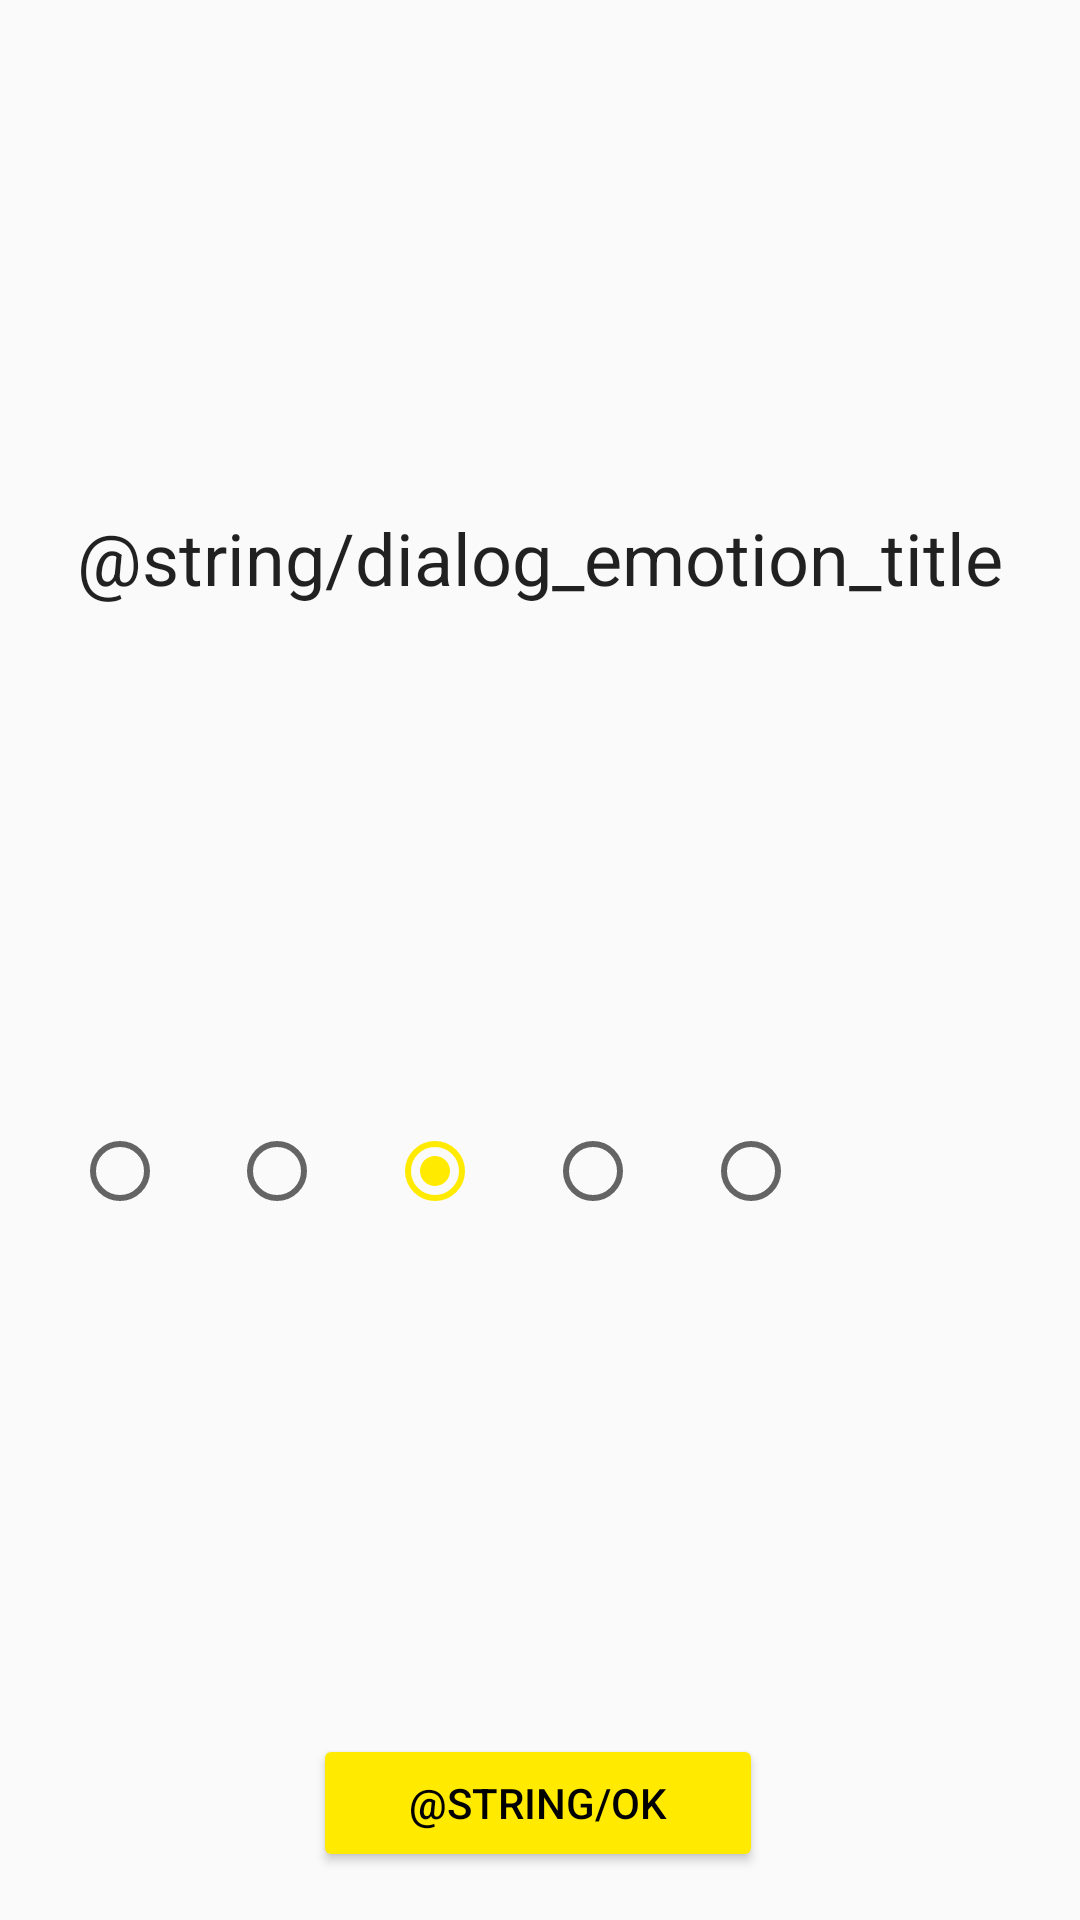

Produce the Android XML layout that renders to this screen, including the resource entries it uses.
<!-- AndroidManifest.xml: application theme AppTheme -->
<!-- res/layout/dialog_emotion.xml -->
<?xml version="1.0" encoding="utf-8"?>
<android.support.constraint.ConstraintLayout xmlns:android="http://schemas.android.com/apk/res/android"
    xmlns:app="http://schemas.android.com/apk/res-auto"
    xmlns:tools="http://schemas.android.com/tools"
    android:layout_width="wrap_content"
    android:layout_height="wrap_content">

    <TextView
        android:id="@+id/textView"
        android:layout_width="wrap_content"
        android:layout_height="35dp"
        android:layout_marginEnd="8dp"
        android:layout_marginStart="8dp"
        android:layout_marginTop="@dimen/activity_vertical_margin"
        android:text="@string/dialog_emotion_title"
        android:textAppearance="@style/TextAppearance.AppCompat.Headline"
        app:layout_constraintBottom_toTopOf="@+id/radioGroup"
        app:layout_constraintEnd_toEndOf="parent"
        app:layout_constraintHorizontal_bias="0.503"
        app:layout_constraintStart_toStartOf="parent"
        app:layout_constraintTop_toTopOf="parent"
        app:layout_constraintVertical_bias="1.0" />

    <RadioGroup
        android:id="@+id/radioGroup"
        android:layout_width="263dp"
        android:layout_height="34dp"
        android:layout_marginBottom="@dimen/activity_vertical_margin"
        android:layout_marginEnd="@dimen/activity_horizontal_margin"
        android:layout_marginStart="@dimen/activity_horizontal_margin"
        android:layout_marginTop="@dimen/activity_vertical_margin"
        android:checkedButton="@+id/radioButton3"
        android:orientation="horizontal"
        app:layout_constraintBottom_toTopOf="@+id/okButton"
        app:layout_constraintEnd_toEndOf="parent"
        app:layout_constraintHorizontal_bias="0.0"
        app:layout_constraintStart_toStartOf="parent"
        app:layout_constraintTop_toBottomOf="@+id/textView"
        app:layout_constraintVertical_bias="1.0">

        <RadioButton
            android:id="@+id/radioButton"
            android:layout_width="wrap_content"
            android:layout_height="wrap_content"
            android:layout_marginEnd="8dp"
            android:layout_marginStart="8dp"
            android:layout_weight="1"
            android:foreground="@drawable/selector_emoticon_angry" />

        <RadioButton
            android:id="@+id/radioButton2"
            android:layout_width="wrap_content"
            android:layout_height="wrap_content"
            android:layout_marginEnd="8dp"
            android:layout_marginStart="8dp"
            android:layout_weight="1"
            android:foreground="@drawable/selector_emoticon_sad" />

        <RadioButton
            android:id="@+id/radioButton3"
            android:layout_width="wrap_content"
            android:layout_height="wrap_content"
            android:layout_marginEnd="8dp"
            android:layout_marginStart="8dp"
            android:layout_weight="1"
            android:foreground="@drawable/selector_emoticon_neutral" />

        <RadioButton
            android:id="@+id/radioButton4"
            android:layout_width="wrap_content"
            android:layout_height="wrap_content"
            android:layout_marginEnd="8dp"
            android:layout_marginStart="8dp"
            android:layout_weight="1"
            android:foreground="@drawable/selector_emoticon_happy" />

        <RadioButton
            android:id="@+id/radioButton5"
            android:layout_width="wrap_content"
            android:layout_height="wrap_content"
            android:layout_marginEnd="8dp"
            android:layout_marginStart="8dp"
            android:layout_weight="1"
            android:foreground="@drawable/selector_emoticon_fantastic" />
    </RadioGroup>

    <Button
        android:id="@+id/okButton"
        style="@style/Widget.AppCompat.Button.Colored"
        android:layout_width="150dp"
        android:layout_height="46dp"
        android:layout_gravity="center_horizontal"
        android:layout_marginBottom="@dimen/activity_vertical_margin"
        android:layout_marginEnd="8dp"
        android:layout_marginStart="8dp"
        android:minHeight="@dimen/button_min_height"
        android:minWidth="@dimen/button_min_width"
        android:text="@string/ok"
        android:textAppearance="@style/TextAppearance.AppCompat.Widget.Button.Colored"
        android:textColor="@color/secondaryTextColor"
        app:layout_constraintBottom_toBottomOf="parent"
        app:layout_constraintEnd_toEndOf="parent"
        app:layout_constraintHorizontal_bias="0.496"
        app:layout_constraintStart_toStartOf="parent"
        tools:text="OK" />
</android.support.constraint.ConstraintLayout>
<!-- resources referenced by this layout -->
<resources>
  <color name="secondaryTextColor">#000000</color>
  <dimen name="activity_horizontal_margin">16dp</dimen>
  <dimen name="activity_vertical_margin">16dp</dimen>
  <dimen name="button_min_height">50dp</dimen>
  <dimen name="button_min_width">200dp</dimen>
  <!-- drawable selector_emoticon_angry (drawable) -->
  <?xml version="1.0" encoding="utf-8"?>
  <selector xmlns:android="http://schemas.android.com/apk/res/android">
  
      <item android:drawable="@drawable/ic_emoticon_angry_selected" android:state_checked="true" />
      <item android:drawable="@drawable/ic_emoticon_angry_pressed" android:state_pressed="true" />
      <item android:drawable="@drawable/ic_emoticon_angry" />
  </selector>
  <!-- drawable selector_emoticon_fantastic (drawable) -->
  <?xml version="1.0" encoding="utf-8"?>
  <selector xmlns:android="http://schemas.android.com/apk/res/android">
      <item android:drawable="@drawable/ic_emoticon_fantastic_selected" android:state_checked="true" />
      <item android:drawable="@drawable/ic_emoticon_fantastic_pressed" android:state_pressed="true" />
      <item android:drawable="@drawable/ic_emoticon_fantastic" />
  </selector>
  <!-- drawable selector_emoticon_happy (drawable) -->
  <?xml version="1.0" encoding="utf-8"?>
  <selector xmlns:android="http://schemas.android.com/apk/res/android">
      <item android:drawable="@drawable/ic_emoticon_happy_selected" android:state_checked="true" />
      <item android:drawable="@drawable/ic_emoticon_happy_pressed" android:state_pressed="true" />
      <item android:drawable="@drawable/ic_emoticon_happy" />
  </selector>
  <!-- drawable selector_emoticon_neutral (drawable) -->
  <?xml version="1.0" encoding="utf-8"?>
  <selector xmlns:android="http://schemas.android.com/apk/res/android">
      <item android:drawable="@drawable/ic_emoticon_neutral_selected" android:state_checked="true" />
      <item android:drawable="@drawable/ic_emoticon_neutral_pressed" android:state_pressed="true" />
      <item android:drawable="@drawable/ic_emoticon_neutral" />
  </selector>
  <!-- drawable selector_emoticon_sad (drawable) -->
  <?xml version="1.0" encoding="utf-8"?>
  <selector xmlns:android="http://schemas.android.com/apk/res/android">
      <item android:drawable="@drawable/ic_emoticon_sad_selected" android:state_checked="true" />
      <item android:drawable="@drawable/ic_emoticon_sad_pressed" android:state_pressed="true" />
      <item android:drawable="@drawable/ic_emoticon_sad" />
  </selector>
  <style name="AppTheme" parent="@style/Theme.AppCompat.Light.DarkActionBar">
          
          <item name="colorPrimary">@color/primaryColor</item>
          <item name="colorPrimaryDark">@color/primaryDarkColor</item>
          <item name="colorAccent">@color/secondaryColor</item>
      </style>
  <color name="primaryColor">#388e3c</color>
  <color name="primaryDarkColor">#00600f</color>
  <color name="secondaryColor">#ffea00</color>
</resources>
